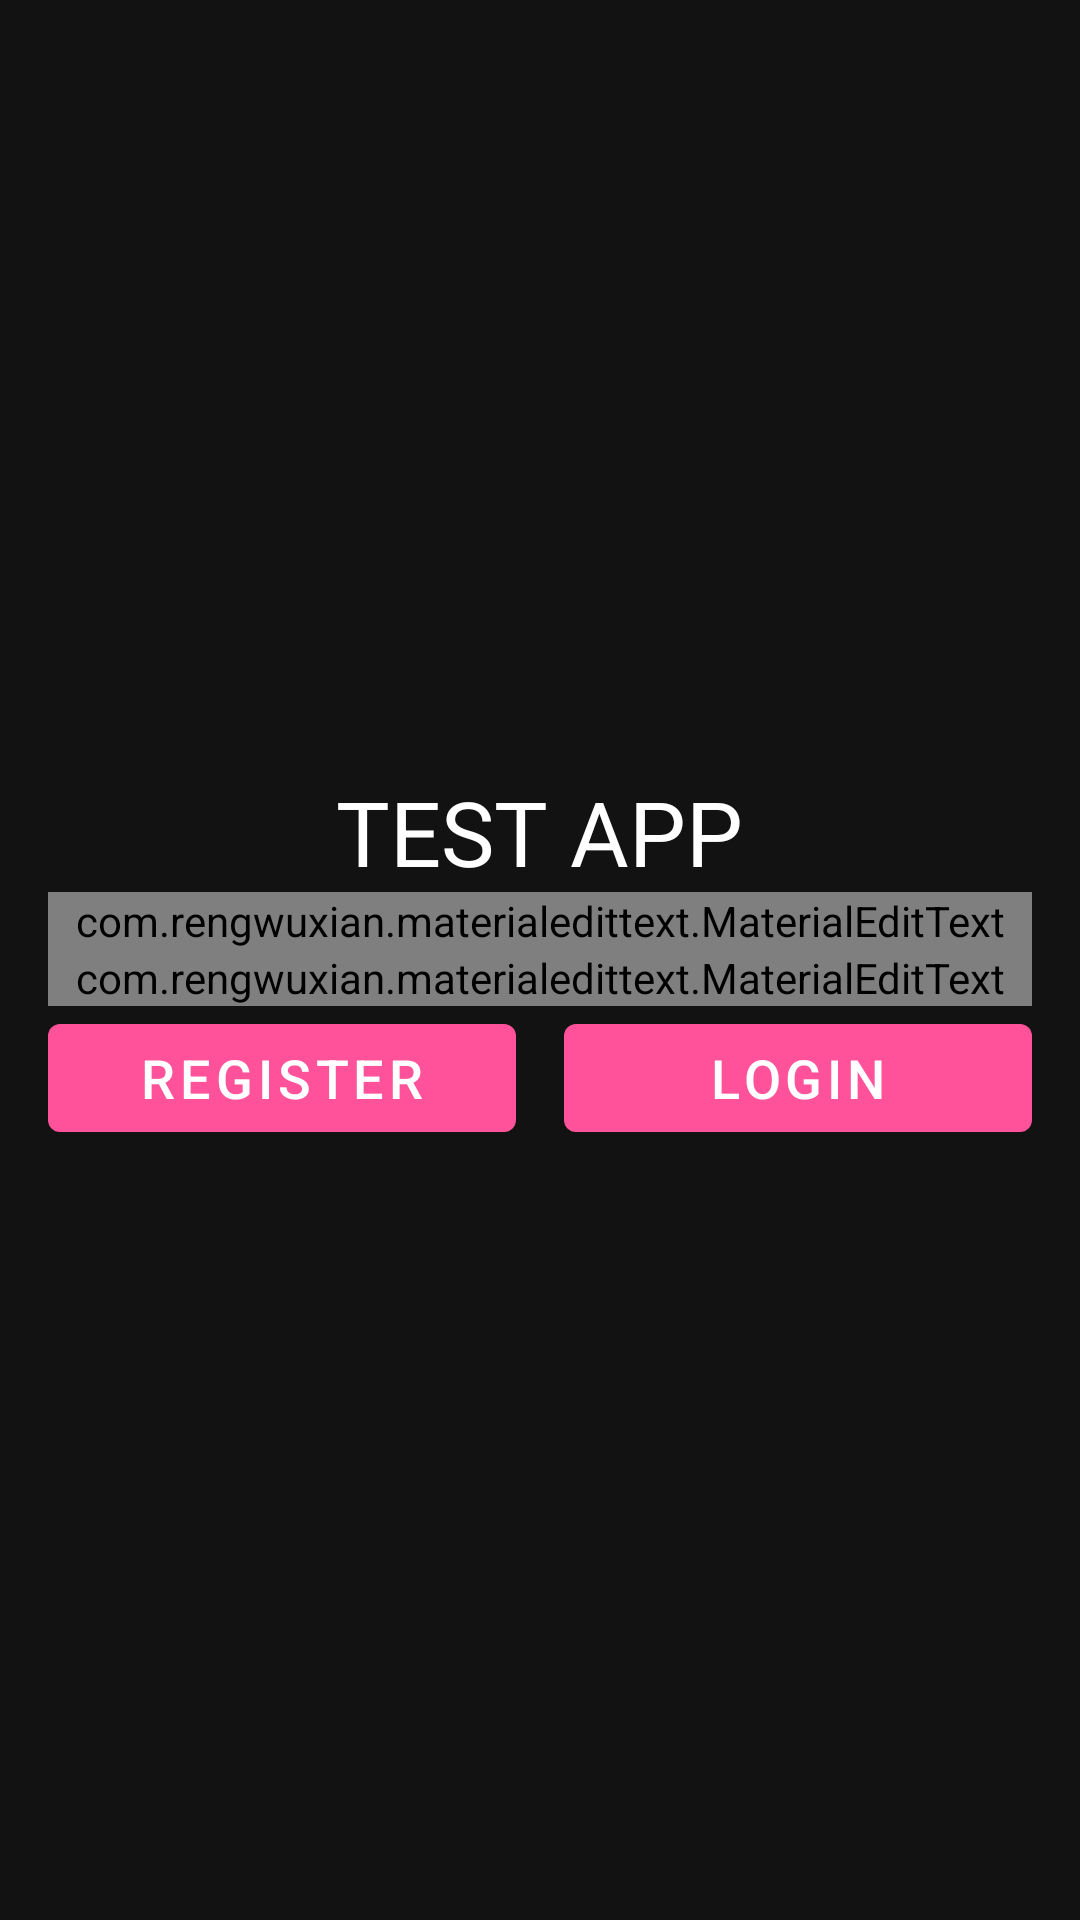

This screen was rendered from an Android layout file. Write that file and the resources it references.
<!-- AndroidManifest.xml: application theme Theme.TestRegistrationAndLogin -->
<!-- res/layout/activity_main.xml -->
<?xml version="1.0" encoding="utf-8"?>
<androidx.constraintlayout.widget.ConstraintLayout xmlns:android="http://schemas.android.com/apk/res/android"
    xmlns:app="http://schemas.android.com/apk/res-auto"
    xmlns:tools="http://schemas.android.com/tools"
    android:layout_width="match_parent"
    android:layout_height="match_parent"
    android:background="@drawable/gradient_background"
    tools:context=".MainActivity">

    <LinearLayout
        android:layout_width="match_parent"
        android:layout_height="wrap_content"
        android:orientation="vertical"
        android:layout_margin="16dp"
        app:layout_constraintBottom_toBottomOf="parent"
        app:layout_constraintLeft_toLeftOf="parent"
        app:layout_constraintRight_toRightOf="parent"
        app:layout_constraintTop_toTopOf="parent" >

        <TextView
            android:text="TEST APP"
            android:textSize="30sp"
            android:textColor="@android:color/white"
            android:layout_gravity="center_horizontal"
            android:layout_width="wrap_content"
            android:layout_height="wrap_content"
            tools:ignore="MissingConstraints" />

        <com.rengwuxian.materialedittext.MaterialEditText
            android:id="@+id/edt_email"
            android:hint="Email"
            android:inputType="textEmailAddress"
            android:layout_width="match_parent"
            android:layout_height="wrap_content"
            app:met_textColorHint="#AFAFAF"
            app:met_baseColor="@android:color/white"
            app:met_primaryColor="@android:color/white" />

        <com.rengwuxian.materialedittext.MaterialEditText
            android:id="@+id/edt_password"
            android:hint="Password"
            android:inputType="textPassword"
            android:layout_width="match_parent"
            android:layout_height="wrap_content"
            app:met_textColorHint="#AFAFAF"
            app:met_baseColor="@android:color/white"
            app:met_primaryColor="@android:color/white" />

        <LinearLayout
            android:orientation="horizontal"
            android:weightSum="2"
            android:layout_width="match_parent"
            android:layout_height="wrap_content" >

            <com.google.android.material.button.MaterialButton
                android:id="@+id/registration_btn"
                android:text="Register"
                android:textSize="18sp"
                android:textColor="@android:color/white"
                style="@style/Widget.MaterialComponents.Button"
                android:layout_weight="1"
                android:layout_marginRight="8dp"
                android:layout_width="0dp"
                android:layout_height="wrap_content" />

            <com.google.android.material.button.MaterialButton
                android:id="@+id/login_btn"
                android:text="Login"
                android:textSize="18sp"
                android:textColor="@android:color/white"
                style="@style/Widget.MaterialComponents.Button.UnelevatedButton"
                android:layout_weight="1"
                android:layout_marginLeft="8dp"
                android:layout_width="0dp"
                android:layout_height="wrap_content" />
        </LinearLayout>
    </LinearLayout>
</androidx.constraintlayout.widget.ConstraintLayout>
<!-- resources referenced by this layout -->
<resources>
  <style name="Theme.TestRegistrationAndLogin" parent="Theme.MaterialComponents">
          
          <item name="colorPrimary">@color/pink</item>
          <item name="colorPrimaryVariant">@color/purple_700</item>
          <item name="colorOnPrimary">@color/white</item>
          
          <item name="colorSecondary">@color/teal_200</item>
          <item name="colorSecondaryVariant">@color/teal_700</item>
          <item name="colorOnSecondary">@color/black</item>
          
          <item name="android:statusBarColor" tools:targetApi="l">?attr/colorPrimaryVariant</item>
          
          <item name="windowNoTitle">true</item>
          <item name="android:windowFullscreen">true</item>
      </style>
  <color name="pink">#FFFF529A</color>
  <color name="purple_700">#FF3700B3</color>
  <color name="white">#FFFFFFFF</color>
  <color name="teal_200">#FF03DAC5</color>
  <color name="teal_700">#FF018786</color>
  <color name="black">#FF000000</color>
</resources>
